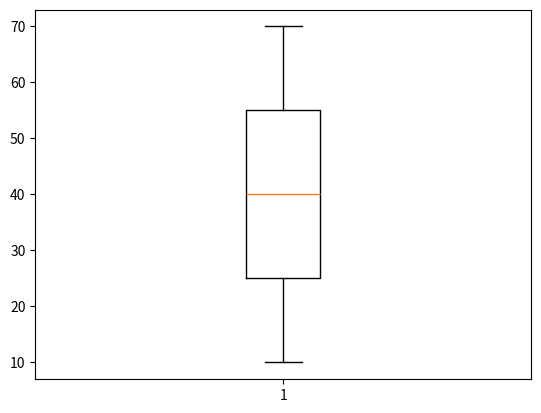

This chart was generated by the following Python code:
import matplotlib.pyplot as plt

x=[10,20,30,40,50,60,70]

plt.boxplot(x)

plt.show()












